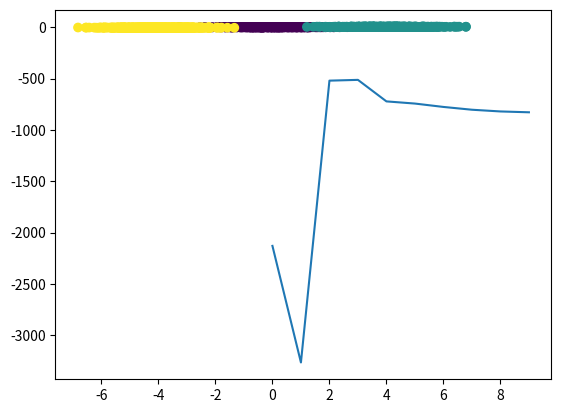

Python code for this plot:
import numpy as np 
import matplotlib.pyplot as plt 

N = 1500
s = 4
D = 2
K = 3

X = np.zeros((N, D))
X[:500, :] = np.random.randn(500, D) + np.array([0, 0])
X[500:1000, :] = np.random.randn(500, D) + np.array([s, s])
X[1000:, :] = np.random.randn(500, D) + np.array([-s, -s])

Y = np.array([0]*500 + [1]*500 + [2]*500)

plt.scatter(X[:, 0], X[:, 1], c=Y)
plt.show()

def sigmoid(x):
	return 1 / (1 + np.exp(-x))

def cross_entropy_loss(T, Y):
	# print("Loss cross cross_entropy_loss", T.shape, Y.shape)
	total_cost = T * np.log(Y)
	return total_cost.sum()

def forward(X, W1, b1, W2, b2):
	Z = sigmoid(X.dot(W1) + b1)
	O = Z.dot(W2) + b2

	expO = np.exp(O)
	exp_softmax = expO / expO.sum(axis = 1, keepdims = True)
	# returning softmax output as well as the output of hidden layer for weights updation
	return exp_softmax, Z

def classification_rate(Y, P):
	return np.mean(Y == P)

def derivative_of_w2(Z, Y, T):
	# print("derivative_of_w2 ", Z.shape, Y.shape, T.shape)
	dL_dw2 = Z.T.dot(T - Y)
	return dL_dw2

def derivative_of_w1(X, Z, T, Y, W2):
	# X= NxD, hidden=NxM, T=NxK, outputNxK, W2=MxK
	# print("derivative_of_w1 ",X.shape, Z.shape, T.shape, Y.shape, W2.shape)
	dL_dw1 = (T - Y).dot(W2.T) * Z * (1 - Z)
	dL_dw1 = X.T.dot(dL_dw1)

	return dL_dw1

def derivative_b2(T, Y):
    return (T - Y).sum(axis=0)

def derivative_b1(T, Y, W2, Z):
    return ((T - Y).dot(W2.T) * Z * (1 - Z)).sum(axis=0)

N = len(Y)
# turn Y into an indicator matrix (one hot encoder) for training
T = np.zeros((N, K))
for i in range(N):
    T[i, Y[i]] = 1

neurons_in_hidden = 4

W1 = np.random.randn(D, neurons_in_hidden)
b1 = np.random.randn(neurons_in_hidden)
W2 = np.random.randn(neurons_in_hidden, K)
b2 = np.random.randn(K)

learning_rate = 10e-5
costs = []

for i in range(1000):
	output, hidden = forward(X, W1, b1, W2, b2)
	if i % 100 == 0:
		c = cross_entropy_loss(T, output)
		costs.append(c)
		P = np.argmax(output, axis=1)
		r = classification_rate(Y, P)
		print("Epoch", i, "cost:", c, "classification_rate:", r)
	
	gW2 = derivative_of_w2(hidden, T, output)
	gb2 = derivative_b2(T, output)
	gW1 = derivative_of_w1(X, hidden, T, output, W2)
	gb1 = derivative_b1(T, output, W2, hidden)

	W2 += learning_rate * gW2
	b2 += learning_rate * gb2
	W1 += learning_rate * gW1
	b1 += learning_rate * gb1

plt.plot(costs)
plt.show()



